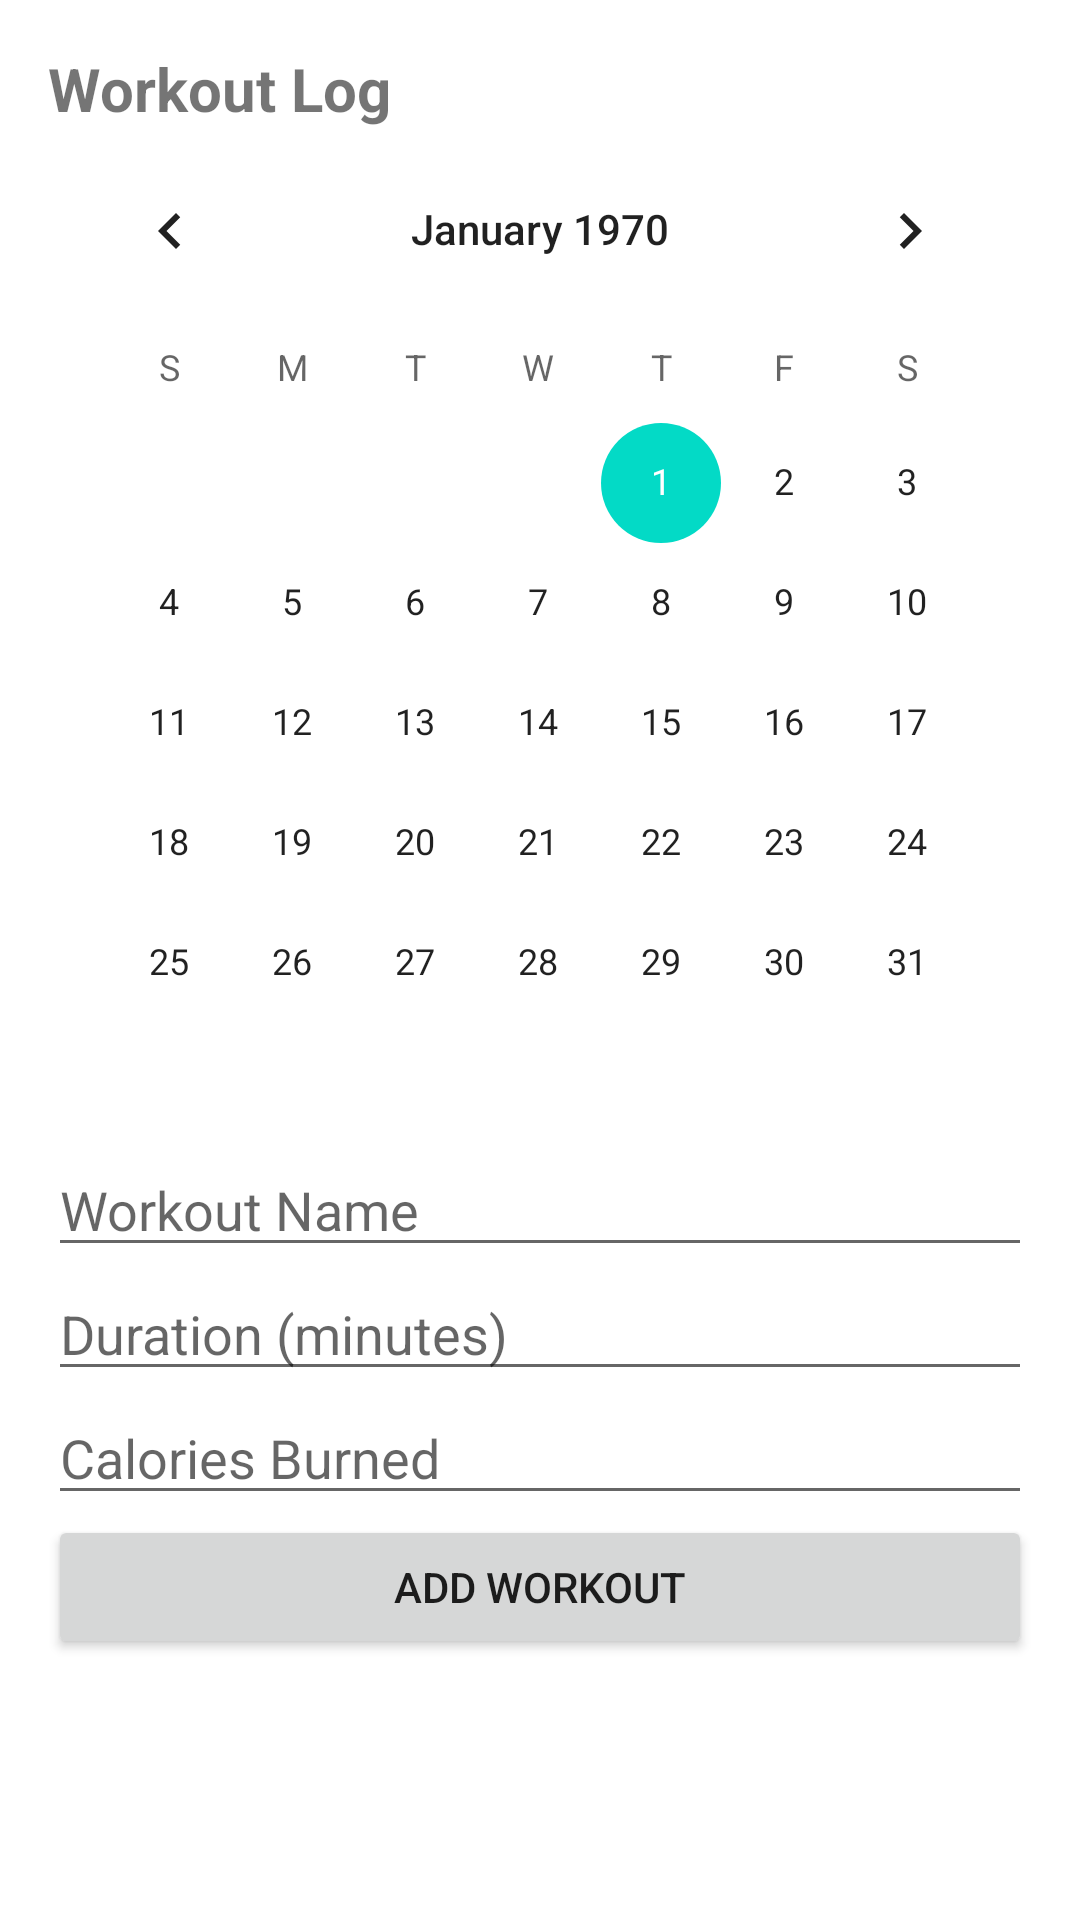

Here is an Android app screen rendered from its layout file. Give the layout XML and the strings, colors and styles it references.
<!-- AndroidManifest.xml: application theme Theme.MaterialComponents.DayNight.DarkActionBar -->
<!-- res/layout/fragment_workout.xml -->
<LinearLayout xmlns:android="http://schemas.android.com/apk/res/android"
    android:layout_width="match_parent"
    android:layout_height="match_parent"
    android:orientation="vertical"
    android:padding="16dp">

    <TextView
        android:layout_width="match_parent"
        android:layout_height="wrap_content"
        android:text="Workout Log"
        android:textSize="20sp"
        android:textStyle="bold" />

    <CalendarView
        android:id="@+id/calendarView"
        android:layout_width="wrap_content"
        android:layout_height="wrap_content" />

    
    <EditText
        android:id="@+id/editWorkoutName"
        android:layout_width="match_parent"
        android:layout_height="wrap_content"
        android:hint="Workout Name" />

    <EditText
        android:id="@+id/editDuration"
        android:layout_width="match_parent"
        android:layout_height="wrap_content"
        android:inputType="number"
        android:hint="Duration (minutes)" />

    <EditText
        android:id="@+id/editCalories"
        android:layout_width="match_parent"
        android:layout_height="wrap_content"
        android:inputType="number"
        android:hint="Calories Burned" />

    <Button
        android:id="@+id/btnAddWorkout"
        android:layout_width="match_parent"
        android:layout_height="wrap_content"
        android:text="Add Workout" />
</LinearLayout>
<!-- resources referenced by this layout -->
<resources>

</resources>
